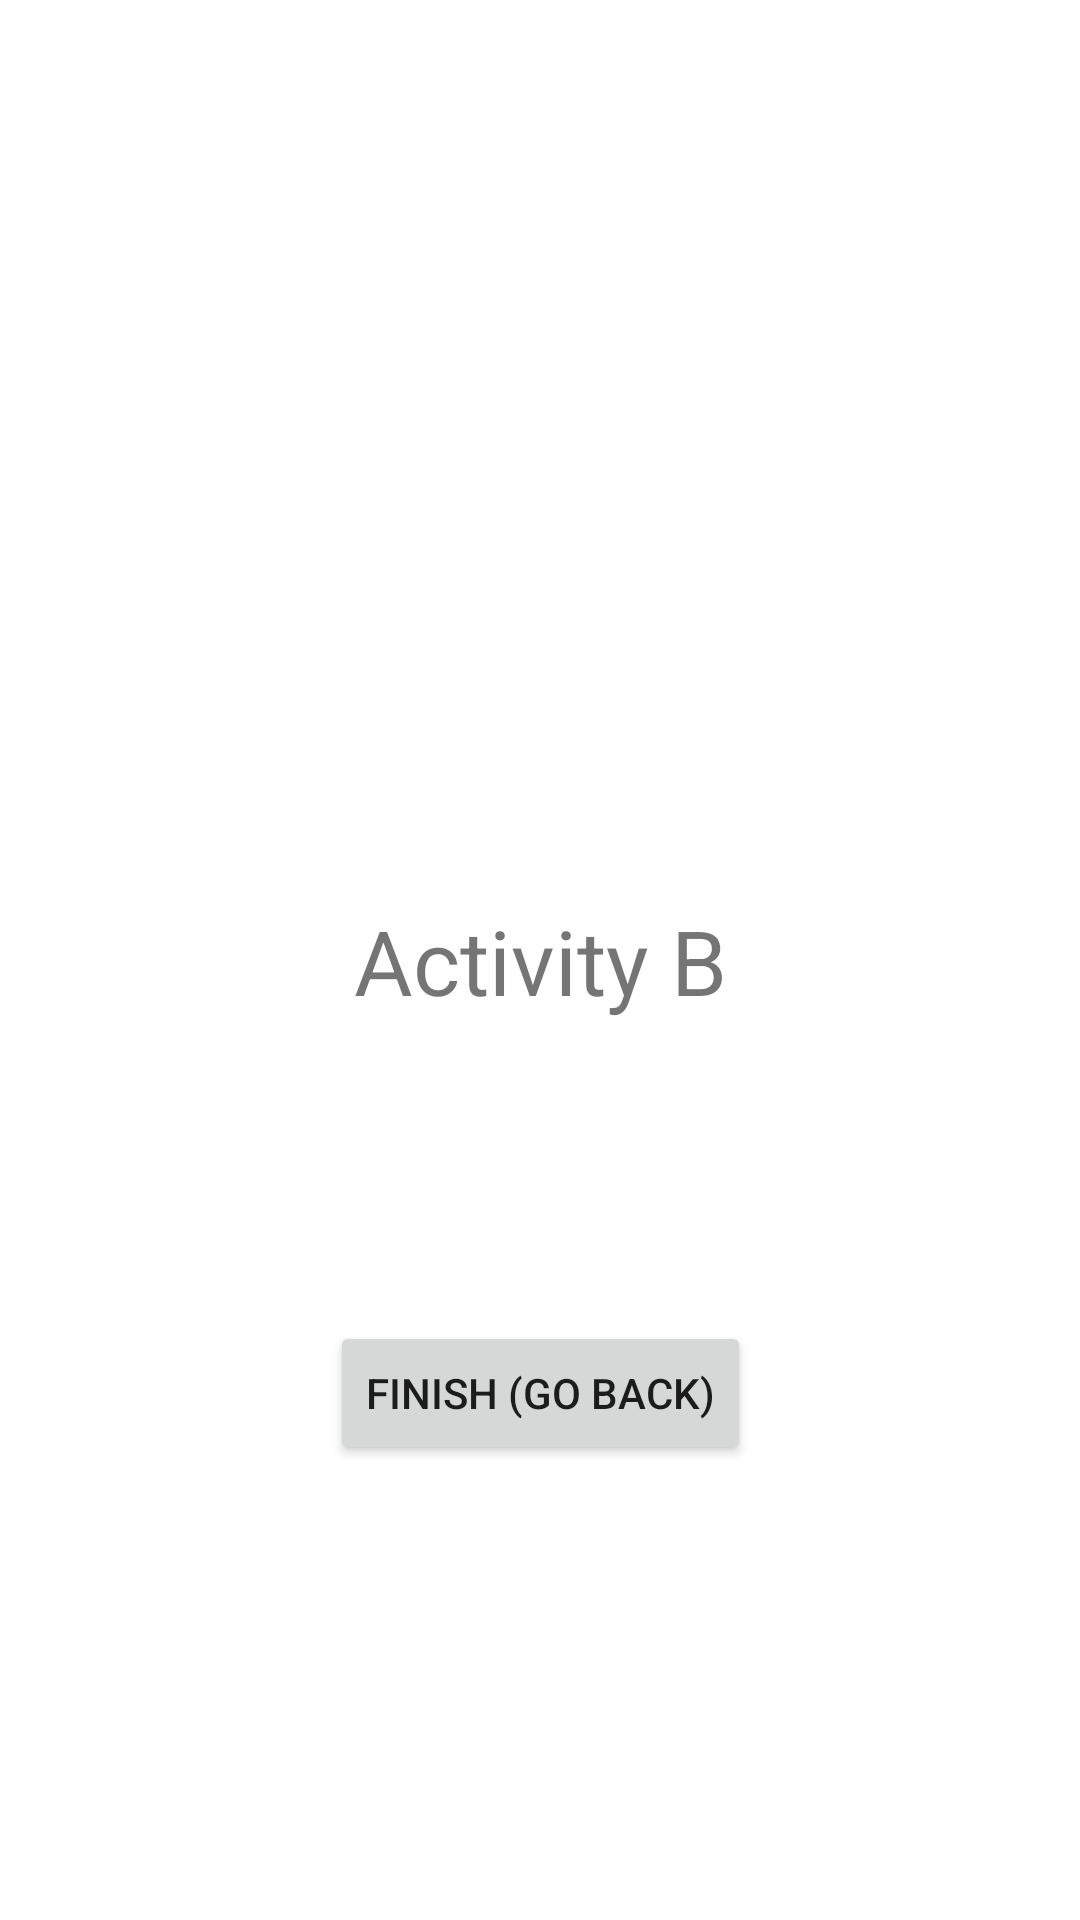

Write the Android layout XML for this screen, with the resource values it uses.
<!-- AndroidManifest.xml: application theme Theme.ActivityLifecycleExampleSpr21 -->
<!-- res/layout/activity_second.xml -->
<?xml version="1.0" encoding="utf-8"?>
<androidx.constraintlayout.widget.ConstraintLayout xmlns:android="http://schemas.android.com/apk/res/android"
    xmlns:app="http://schemas.android.com/apk/res-auto"
    xmlns:tools="http://schemas.android.com/tools"
    android:layout_width="match_parent"
    android:layout_height="match_parent">

    <TextView
        android:id="@+id/tvTitle"
        android:layout_width="wrap_content"
        android:layout_height="wrap_content"
        android:text="Activity B"
        android:textSize="30sp"
        app:layout_constraintBottom_toBottomOf="parent"
        app:layout_constraintLeft_toLeftOf="parent"
        app:layout_constraintRight_toRightOf="parent"
        app:layout_constraintTop_toTopOf="parent" />

    <Button
        android:id="@+id/btnFinish"
        android:layout_width="wrap_content"
        android:layout_height="wrap_content"
        android:layout_marginTop="100dp"
        android:text="Finish (go back)"
        app:layout_constraintEnd_toEndOf="parent"
        app:layout_constraintStart_toStartOf="parent"
        app:layout_constraintTop_toBottomOf="@+id/tvTitle" />

</androidx.constraintlayout.widget.ConstraintLayout>
<!-- resources referenced by this layout -->
<resources>
  <style name="Theme.ActivityLifecycleExampleSpr21" parent="Theme.MaterialComponents.DayNight.DarkActionBar">
          
          <item name="colorPrimary">@color/purple_500</item>
          <item name="colorPrimaryVariant">@color/purple_700</item>
          <item name="colorOnPrimary">@color/white</item>
          
          <item name="colorSecondary">@color/teal_200</item>
          <item name="colorSecondaryVariant">@color/teal_700</item>
          <item name="colorOnSecondary">@color/black</item>
          
          <item name="android:statusBarColor" tools:targetApi="l">?attr/colorPrimaryVariant</item>
          
      </style>
  <!-- not gathered from this repository: default colours our renderer supplied (Android Studio template values) -->
  <color name="purple_500">#FF6200EE</color>
  <color name="purple_700">#FF3700B3</color>
  <color name="teal_200">#FF03DAC5</color>
  <color name="teal_700">#FF018786</color>
  <color name="black">#FF000000</color>
  <color name="white">#FFFFFFFF</color>
</resources>
